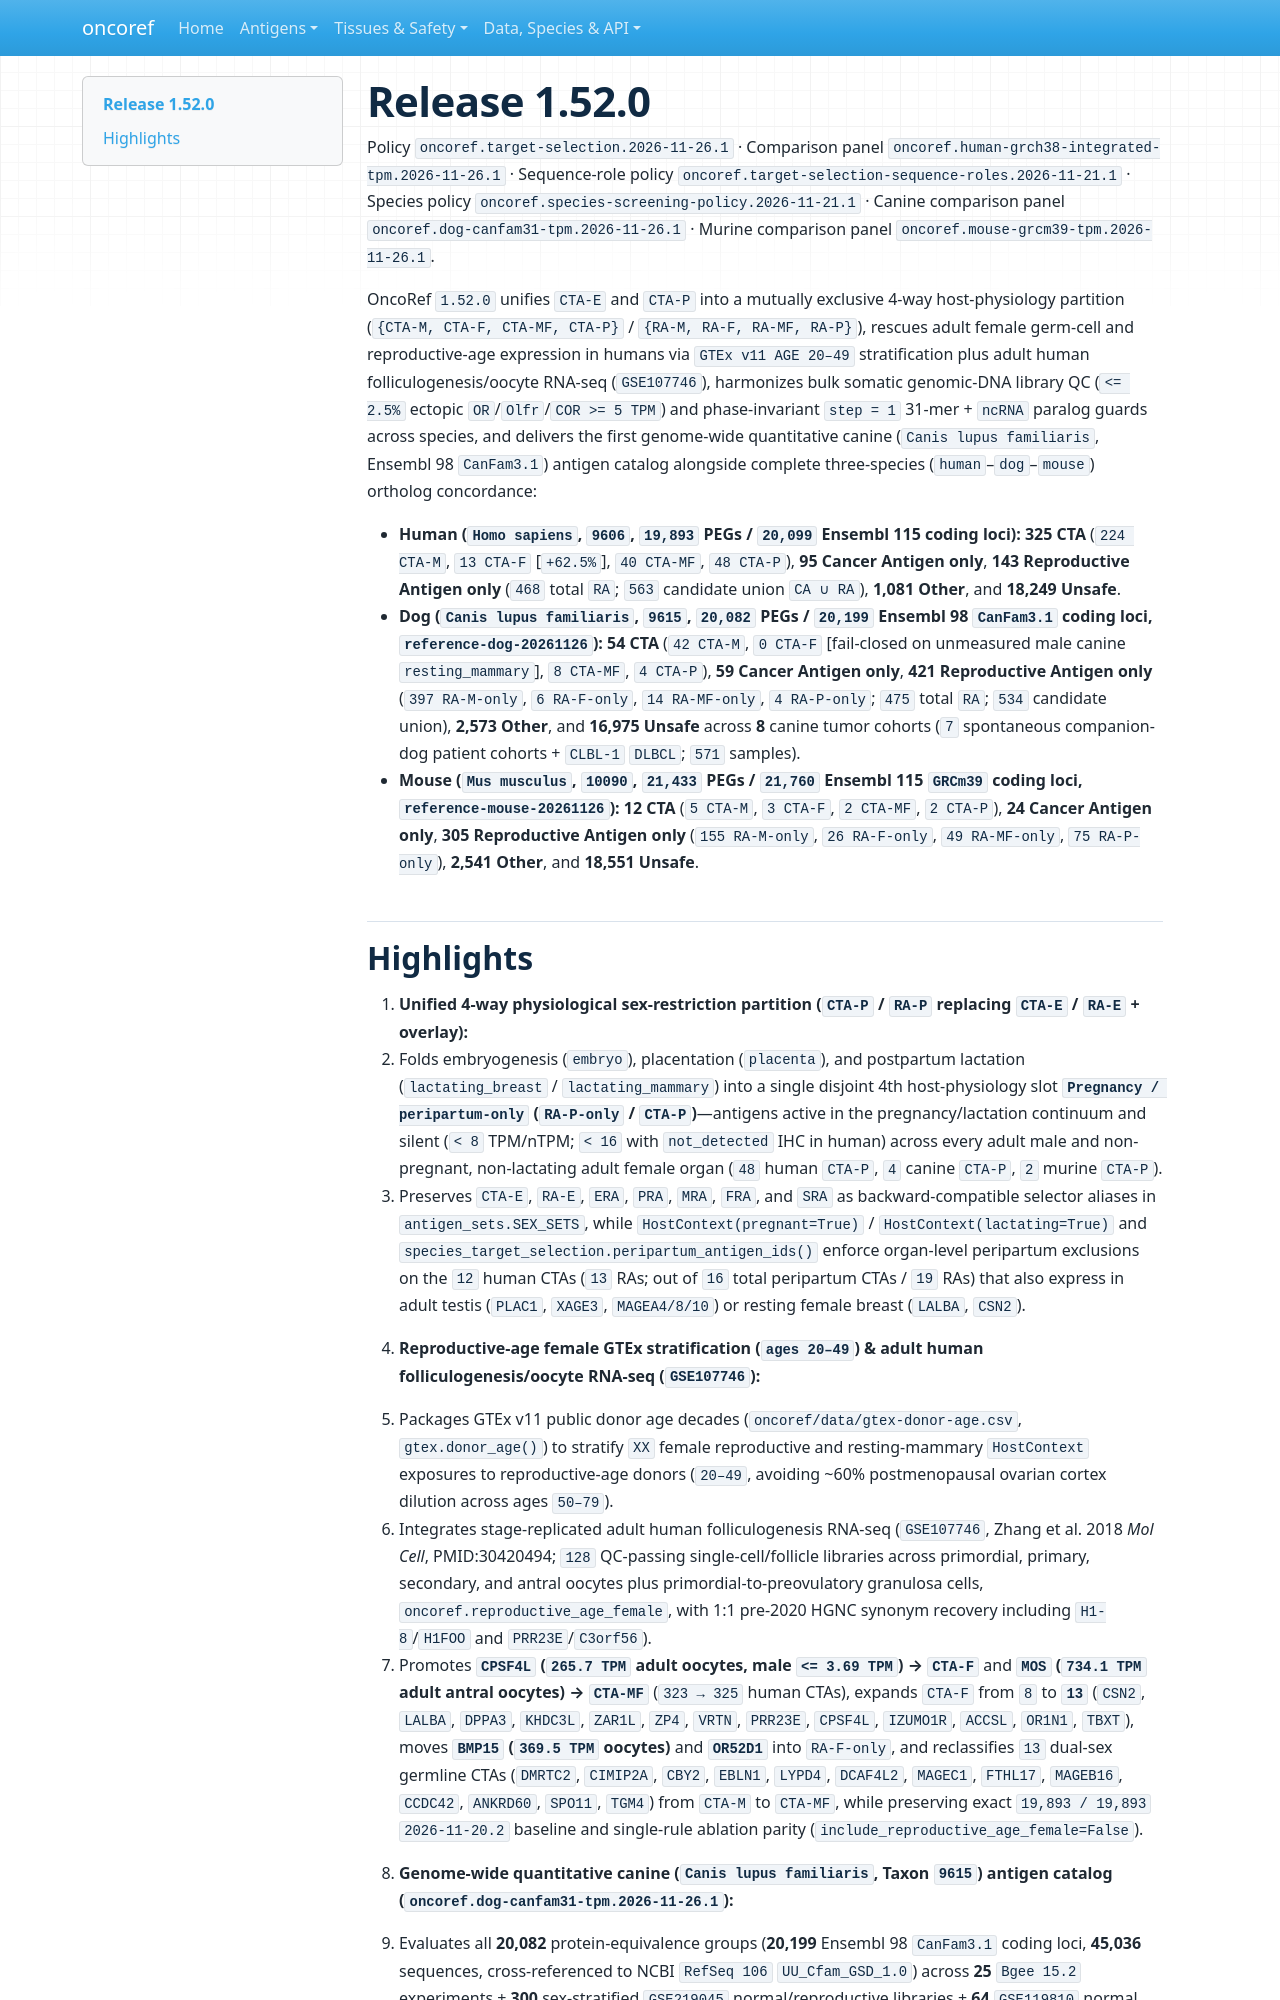

repository: pirl-unc/oncoref · page: cta-release-1.52.0/index.html · generator: mkdocs

# Release 1.52.0

Policy `oncoref.target-selection.2026-11-26.1` · Comparison panel `oncoref.human-grch38-integrated-tpm.2026-11-26.1` · Sequence-role policy `oncoref.target-selection-sequence-roles.2026-11-21.1` · Species policy `oncoref.species-screening-policy.2026-11-21.1` · Canine comparison panel `oncoref.dog-canfam31-tpm.2026-11-26.1` · Murine comparison panel `oncoref.mouse-grcm39-tpm.2026-11-26.1`.

OncoRef `1.52.0` unifies `CTA-E` and `CTA-P` into a mutually exclusive 4-way host-physiology partition (`{CTA-M, CTA-F, CTA-MF, CTA-P}` / `{RA-M, RA-F, RA-MF, RA-P}`), rescues adult female germ-cell and reproductive-age expression in humans via `GTEx v11 AGE 20–49` stratification plus adult human folliculogenesis/oocyte RNA-seq (`GSE107746`), harmonizes bulk somatic genomic-DNA library QC (`<= 2.5%` ectopic `OR`/`Olfr`/`COR >= 5 TPM`) and phase-invariant `step = 1` 31-mer + `ncRNA` paralog guards across species, and delivers the first genome-wide quantitative canine (`Canis lupus familiaris`, Ensembl 98 `CanFam3.1`) antigen catalog alongside complete three-species (`human`–`dog`–`mouse`) ortholog concordance:

- **Human (`Homo sapiens`, `9606`, `19,893` PEGs / `20,099` Ensembl 115 coding loci):** **325 CTA** (`224 CTA-M`, `13 CTA-F` [`+62.5%`], `40 CTA-MF`, `48 CTA-P`), **95 Cancer Antigen only**, **143 Reproductive Antigen only** (`468` total `RA`; `563` candidate union `CA ∪ RA`), **1,081 Other**, and **18,249 Unsafe**.
- **Dog (`Canis lupus familiaris`, `9615`, `20,082` PEGs / `20,199` Ensembl 98 `CanFam3.1` coding loci, `reference-dog-20261126`):** **54 CTA** (`42 CTA-M`, `0 CTA-F` [fail-closed on unmeasured male canine `resting_mammary`], `8 CTA-MF`, `4 CTA-P`), **59 Cancer Antigen only**, **421 Reproductive Antigen only** (`397 RA-M-only`, `6 RA-F-only`, `14 RA-MF-only`, `4 RA-P-only`; `475` total `RA`; `534` candidate union), **2,573 Other**, and **16,975 Unsafe** across **8** canine tumor cohorts (`7` spontaneous companion-dog patient cohorts + `CLBL-1` `DLBCL`; `571` samples).
- **Mouse (`Mus musculus`, `10090`, `21,433` PEGs / `21,760` Ensembl 115 `GRCm39` coding loci, `reference-mouse-20261126`):** **12 CTA** (`5 CTA-M`, `3 CTA-F`, `2 CTA-MF`, `2 CTA-P`), **24 Cancer Antigen only**, **305 Reproductive Antigen only** (`155 RA-M-only`, `26 RA-F-only`, `49 RA-MF-only`, `75 RA-P-only`), **2,541 Other**, and **18,551 Unsafe**.
